Photos from the image-classification dataset "CRC_NEW_DATASET" in the GitHub repository Aditya1Jhaveri/Colorectal-Cancer-Tissue-Classification. Its 9 classes are: ADI nlm, BACK nlm, DEB nlm, LYM nlm, MUC nlm, MUS nlm, NORM nlm, STR nlm, TUM nlm.

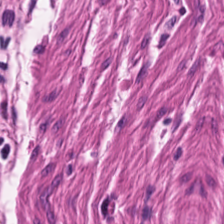
Label: MUS nlm

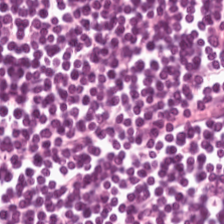
Label: LYM nlm

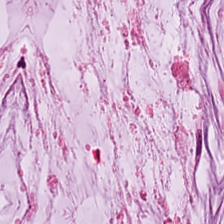
Label: MUC nlm

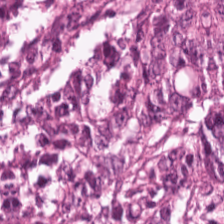
Label: TUM nlm

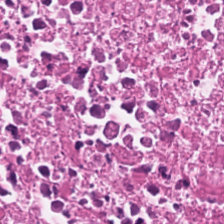
Label: DEB nlm

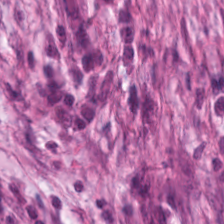
Label: STR nlm
